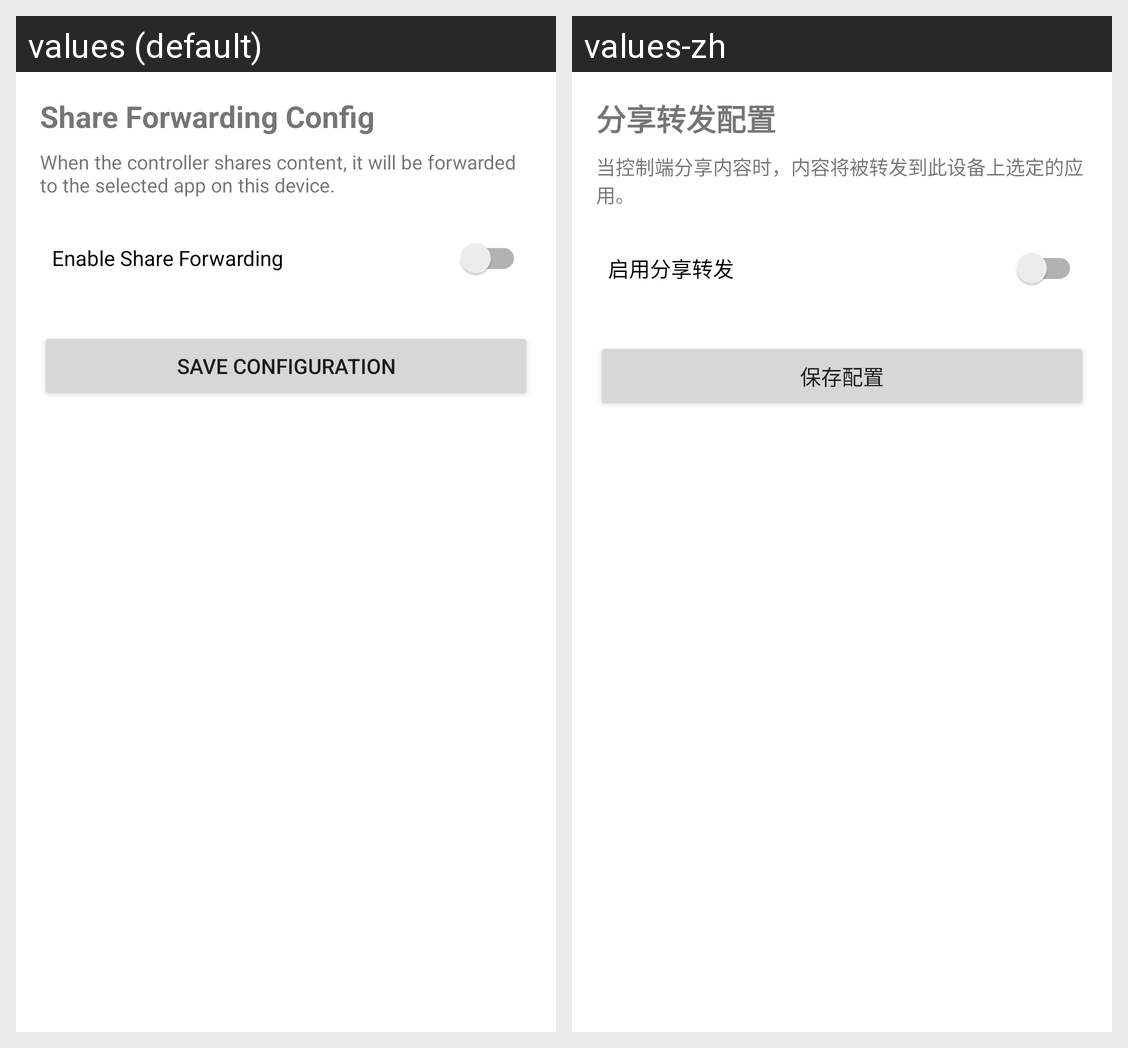

For this localized Android screen grid, give each drawn string resource with its value in every locale shown.
Android screen res/layout/activity_share_config.xml rendered under 2 locales, left to right: values (default), values-zh. Device: Nexus 5 (rendered at 1080×1920; each locale shown at half size, 540×960, under a caption strip naming it); theme Theme.ScrcpyBluetooth.
Strings drawn on this screen, with the default value and each locale's value (text and hints the layout hard-codes, and strings that could not be matched under every locale, appear in the picture but are not listed):

share_config_title
  values: Share Forwarding Config
  values-zh: 分享转发配置

share_config_note
  values: When the controller shares content, it will be forwarded to the selected app on this device.
  values-zh: 当控制端分享内容时，内容将被转发到此设备上选定的应用。

share_config_enable
  values: Enable Share Forwarding
  values-zh: 启用分享转发

share_config_save
  values: Save Configuration
  values-zh: 保存配置
